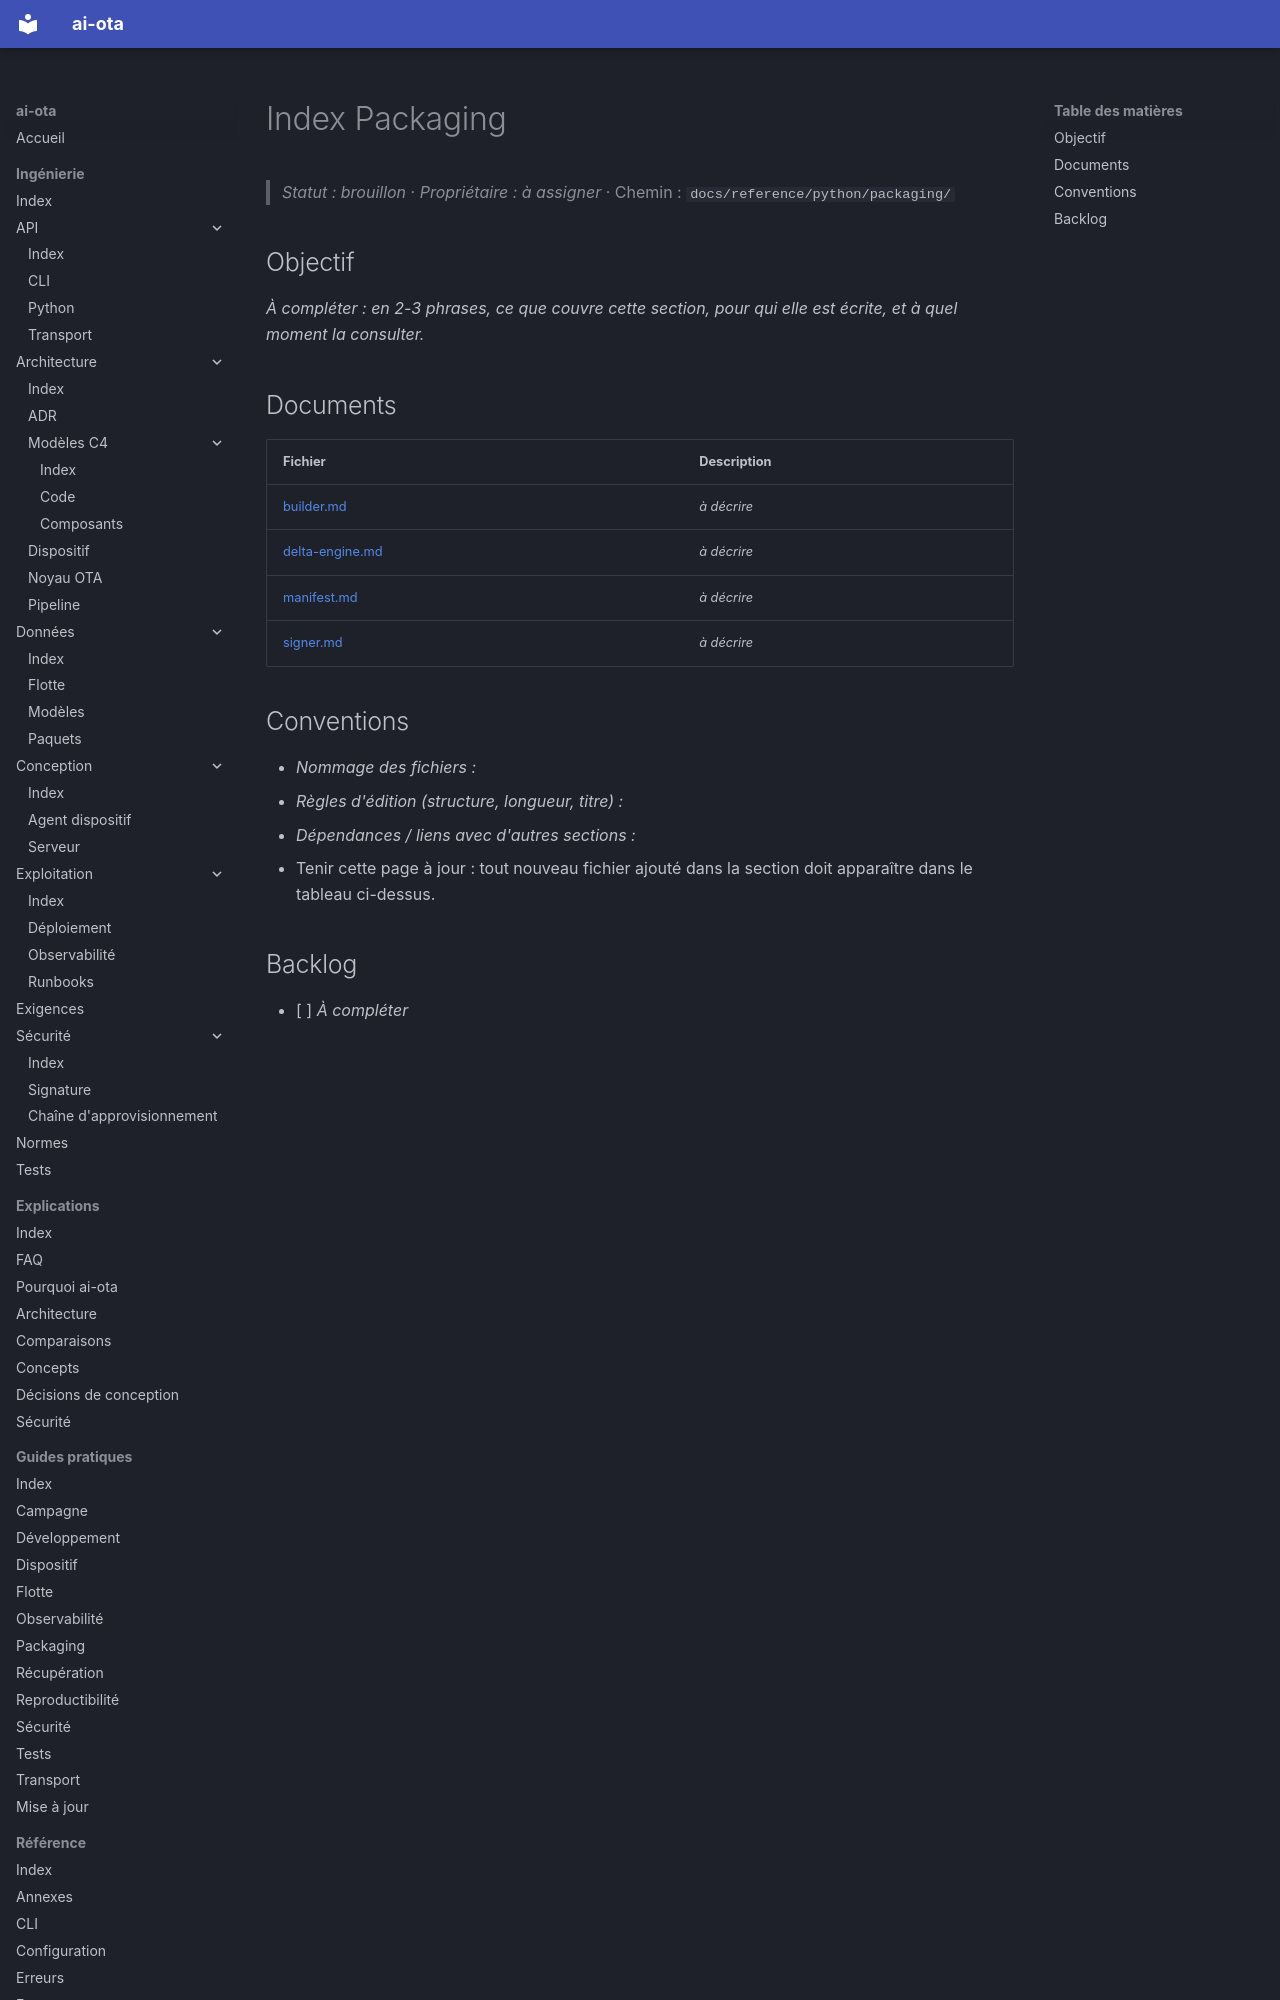

repository: codesphere-dev/ai-ota · page: reference/python/packaging/index.html · generator: mkdocs

# Index Packaging
> _Statut : brouillon_ · _Propriétaire : à assigner_ · Chemin : `docs/reference/python/packaging/`

## Objectif

_À compléter : en 2-3 phrases, ce que couvre cette section, pour qui elle est écrite, et à quel moment la consulter._

## Documents

| Fichier | Description |
| --- | --- |
| [builder.md](builder.md) | _à décrire_ |
| [delta-engine.md](delta-engine.md) | _à décrire_ |
| [manifest.md](manifest.md) | _à décrire_ |
| [signer.md](signer.md) | _à décrire_ |
